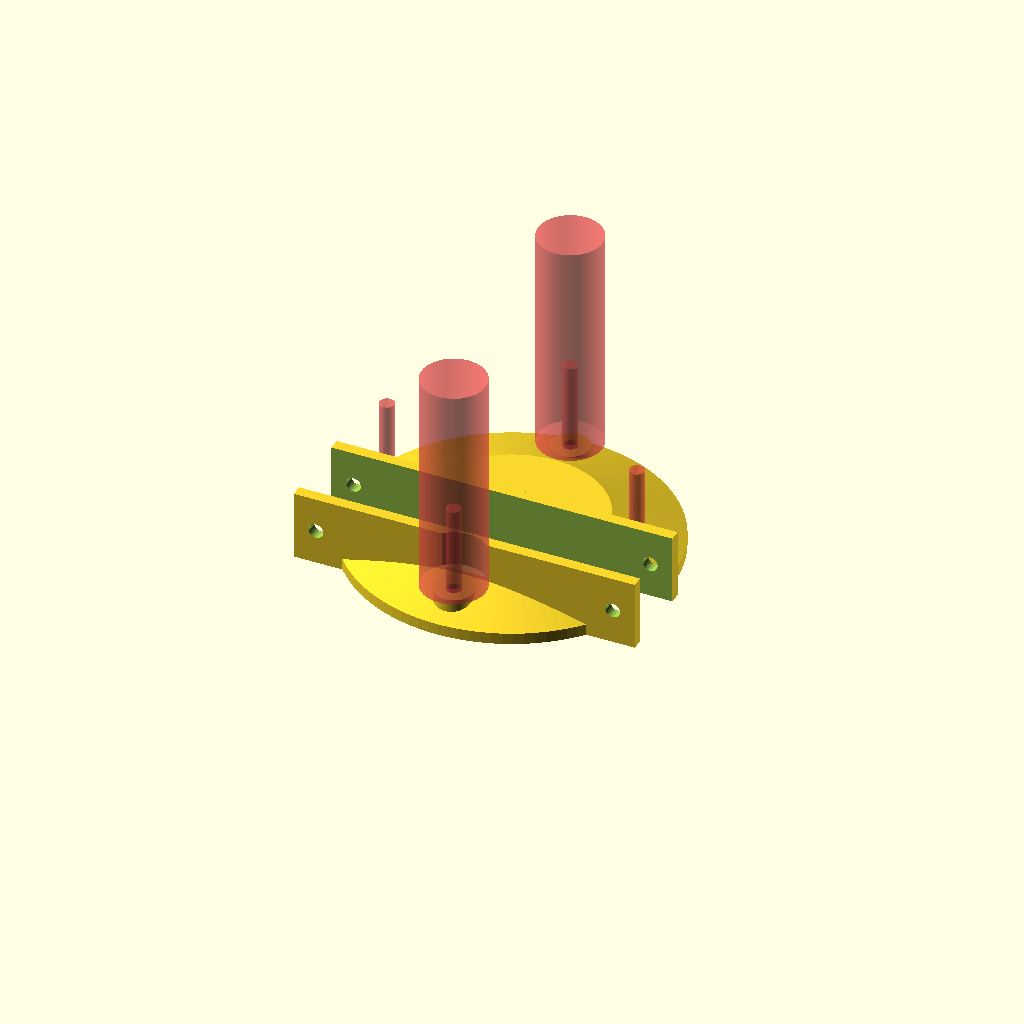
Cell 1: the model at its default parameters.
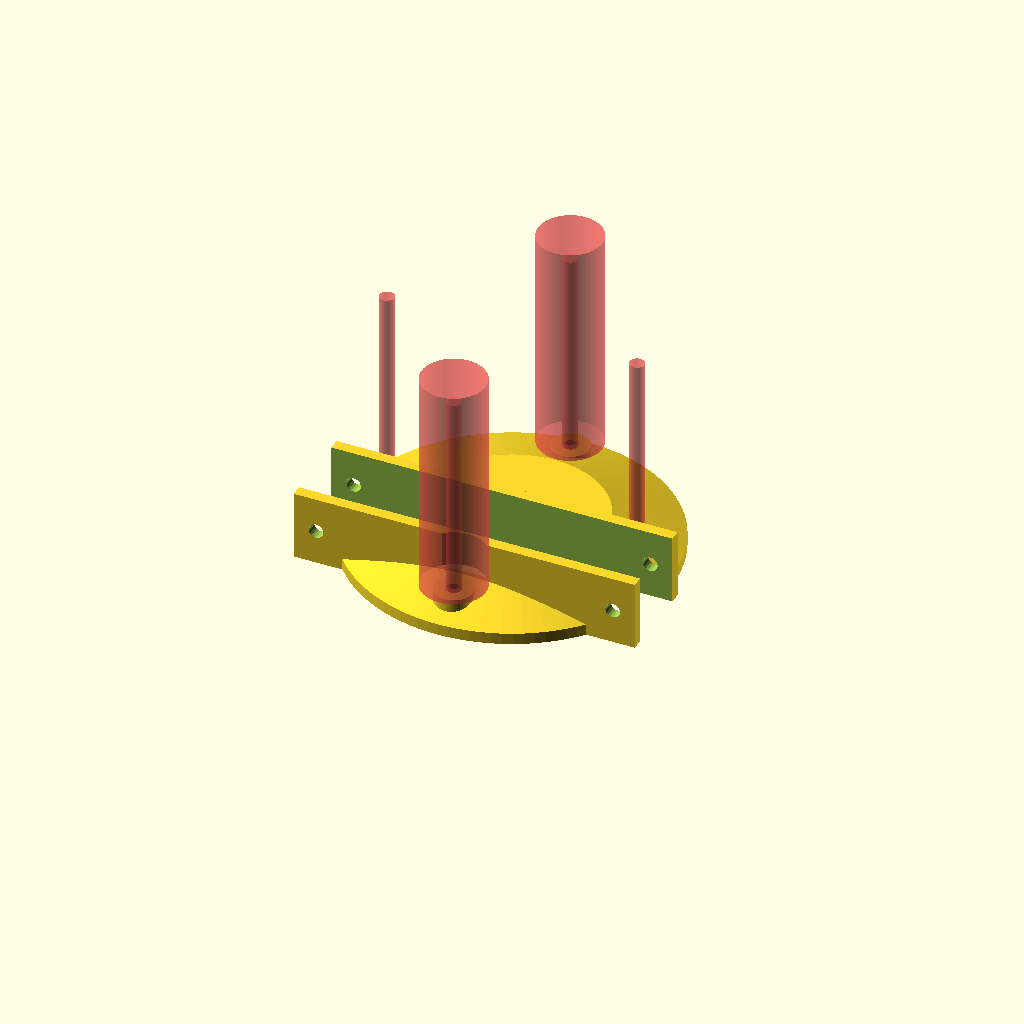
Cell 2 — platform_height set to 104, the other parameters unchanged.
One fixed orthographic camera (rotation 55°, 0°, 25°; colour scheme Cornfield) for every cell.
Source of the model, CAD/src/888_3007.scad:
include <../parameters.scad>
draft = false;
$fn =  draft ? 50 :100;
platform_height = 52;

module 888_3007(draft){

    height = ALU_profile_width;
    magnet_d = 80;
    cylinder_height = magnet_d/2;
    magnet_offset = 35;
    posunuti_vahy = -24.8;
    nut_size = 28; //šížka křídel matky na střeše

    difference(){
        union(){
            hull(){
                cylinder(r = g3_0_cone1, h = 5, $fn = draft?50:100);
                translate([0,0, height/2 - 5])
                    cylinder(r = magnet_d/2 , h = 5, $fn=draft?50:100);
            }
            translate([0, posunuti_vahy, ALU_profile_width/2])
                cube([maximum_printable_size, ALU_profile_width+10, ALU_profile_width], center=true);

            for (i = [0:1]){
                rotate([0, 0, i*180+90])
                    translate([g3_0_srcew_dist, 0, 30-18-5])
                        cylinder(h=6, d=M6_nut_diameter+5, $fn=50);
            }
        }

        //srouby pro montaz profilu
        translate([-maximum_printable_size/2 + M6_screw_diameter*1.5, 0, ALU_profile_width/2])
            rotate([90, 0, 0])
                cylinder(d=M6_screw_diameter, h=g3_0_cone1*2, $fn=20, center=true);

        translate([maximum_printable_size/2 - M6_screw_diameter*1.5, 0, ALU_profile_width/2])
            rotate([90, 0, 0])
                cylinder(d=M6_screw_diameter, h=g3_0_cone1*2, $fn=20, center=true);

        // otvor pro AL profil
        translate([0, posunuti_vahy, 0])
            cube([g3_0_cone1*2.2+5, ALU_profile_width, 100], center=true);

        // srouby pro pridelani na strechu
    #    for (i = [1:4])
                {
                    rotate([0, 0, i*90])
                    {
                        // Washer
                        translate([g3_0_srcew_dist, 0, 0])
                            cylinder(h = 2, d = 19);
                        // Nut hole
                        translate([g3_0_srcew_dist, 0, 2])
                            cylinder(h = M6_nut_height, d = M6_nut_diameter);
                        // Bolt hole
                        translate([g3_0_srcew_dist, 0, 0])
                            cylinder(h = platform_height, d = M6_screw_diameter);

                        if(i==1 || i==3) {
                            translate([g3_0_srcew_dist, 0, 30-18-5+6+2])
                                cylinder(d=nut_size, h=100);
                        }
                    }
                }
    }
}

888_3007(draft);
Customizer parameters (derived from the source; name, type, default, range or options):
draft: bool, default false
platform_height: number, default 52
